Run: headless pygame with SDL's dummy video driver; simulated clock (each Clock.tick advances the game by its frame time, no real sleeping); random seed 0; keys injected as events and as key.get_pressed() state; mouse plan: one left click at the window centre at the start of phase 2, then a move to the lower-right quarter at the start of phase 3.
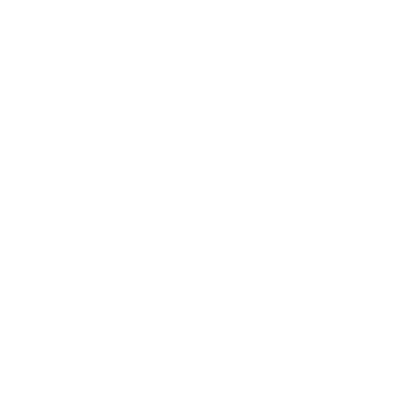
Frame 1 of 4 · flips 1–60 · no input
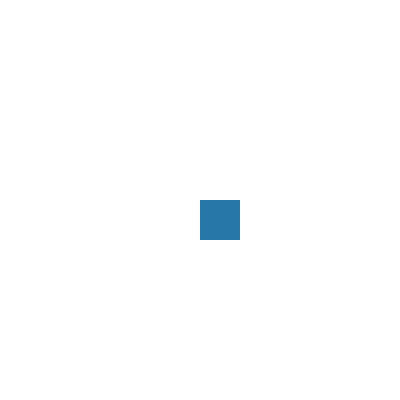
Frame 2 of 4 · flips 61–180 · clicked the window centre · tapped SPACE, RETURN · held RIGHT (→), D
Frame 3 of 4 · flips 181–300 · moved the mouse to the lower-right quarter · held DOWN (↓), S · screen unchanged from frame 2, image omitted
Frame 4 of 4 · flips 301–420 · held LEFT (←), A, UP (↑), W · screen unchanged from frame 3, image omitted

The pygame program that drew these frames:

import pygame
import math

pivot_color = (142,39,168)
block_color = (39,119,168)
 
# initialize game engine
pygame.init()
# set screen width/height and caption
size = [400, 400]
screen = pygame.display.set_mode(size)
pygame.display.set_caption('Tetris')

def draw_board(board):
    for row_count, row in enumerate(board):
            for col_count, col in enumerate(row):
                if [row_count, col_count] == pivot:
                    pygame.draw.rect(screen, pivot_color, (40 * col_count, 40 * row_count, 40, 40))
                elif col == 1:
                    pygame.draw.rect(screen, block_color, (40 * col_count, 40 * row_count, 40, 40))

def rotate(x, y, pivot_x, pivot_y, degrees):
    new_x = (x - pivot_x) * math.cos(math.radians(degrees)) - (y - pivot_y) * math.sin(math.radians(degrees)) + pivot_x
    new_y = (y - pivot_y) * math.cos(math.radians(degrees)) + (x - pivot_x) * math.sin(math.radians(degrees)) + pivot_y
    return int(round(new_x)), int(round(new_y))

def build_board():
    board = []
    for i in range(0,10):
        board.append([0] * 10)
    return board


board = build_board()
pivot = []

# initialize clock. used later in the loop.
clock = pygame.time.Clock()
 
# Loop until the user clicks close button
done = False
while done == False:
    # write event handlers here
    for event in pygame.event.get():
        if event.type == pygame.QUIT:
            done = True
        if event.type == pygame.MOUSEBUTTONDOWN:
            if 1 == event.button:
                board[int(pygame.mouse.get_pos()[1] / 40)][int(pygame.mouse.get_pos()[0] / 40)] = 1
            elif 2 == event.button:
                board[int(pygame.mouse.get_pos()[1] / 40)][int(pygame.mouse.get_pos()[0] / 40)] = 0
            elif 3 == event.button:
                pivot = [int(pygame.mouse.get_pos()[1] / 40), int(pygame.mouse.get_pos()[0] / 40)]
        
        elif event.type == pygame.KEYDOWN:
            if pygame.K_SPACE == event.key:
                new_board = build_board()
                for row_count, row in enumerate(board):
                    for col_count, col in enumerate(row):
                        if board[row_count][col_count] == 1:
                            new_location = rotate(row_count, col_count, pivot[0], pivot[1], -90)
                            new_board[new_location[0]][new_location[1]] = 1
                board = new_board
                        
    # write game logic here
 
    # clear the screen before drawing
    screen.fill((255, 255, 255)) 
    
    # write draw code here
    draw_board(board)

    # display what's drawn. this might change.
    pygame.display.update()
    # run at 20 fps
    clock.tick(20)
 
# close the window and quit
pygame.quit()
